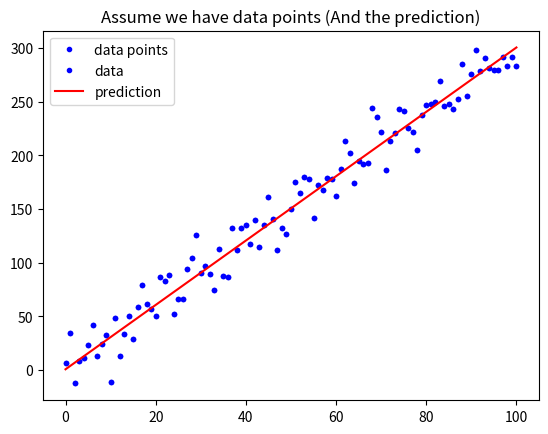

Generate this figure with matplotlib:
#!/usr/bin/env python
# coding: utf-8

# # 統計指標實作範例
# ## 常見於迴歸問題的評估指標
# * 平均絕對誤差 - Mean Absolute Error (MAE)
# * 平均平方誤差(均方差) - Mean Squared Error (MSE)
# 
# ## 常見於分類問題的指標
# * Binary Cross Entropy (CE)
# 
# ##### 後面的課程還會有更詳細的說明

# # [教學目標]
# - 開始的第一堂課 : 我們先一些機器學習的基礎開始, 需要用到一些 Python 語法  
# - 如果不熟 Python, 但是至少熟悉過一門語言, 可以從這些範例開始熟悉
# - 所謂評價函數 (Metric), 就是機器學習的計分方式, 範例會展示平均絕對誤差 (MAE) 的寫法
# - 我們來了解意義並寫作一個函數吧!!

# # [範例重點]
# - 複習 / 熟悉 Python 載入套件的語法, 了解什麼是代稱 (In[1], Out[1])
# - 了解 Python 如何使用 Numpy 套件, 計算我們所需要的數值與繪圖 (In[2], Out[2], In[3], Out[3])
# - 如何寫作平均絕對誤差 (MAE) 函數 (In[4], Out[4])

# In[1]:


# import 是 Python 載入套件的基本語法 (類似 C 語言的 include), 後面接要載入的套件
# import AAAAA as BB, 其中 BB 是代稱, 表示除了載入 AAAAA 之外, 之後都可以用 BB 代替 AAAAA 這個名稱
# 常用套件往往有其對應代稱, numpy的代稱是np, pandas的代稱是pd, matplotlib.pyplot的代稱是plt
# numpy 常用於數值/陣列運算, pandas 擅長資料格式的調整, matplotlib 擅長繪圖
import numpy as np
import matplotlib.pyplot as plt


# In[2]:


# Python 的變數不須宣告, 可能是文字, 數值, 陣列, 甚至是物件, 對初學者來說這往往是最難接受的地方
# 主要是 Python 在大多數情況下, 可以由運算"猜"出你想要的型態, 我們由下列語法看看發生了什麼事吧
# w, b 是數值
w = 3
b = 0.5

# np.linspace 是 numpy.linspace 的意思
# np.linspace(0, 100, 101)是指 0~100 劃分成 101 個刻度(含頭尾), 所也就是 0, 1, 2,...,100 這 101 個數
# 這時候, x_lin 因為要記錄不只一個數, 因為 np.linspace() 傳回的是一個 Array, 所以 x_lin 就變成 Array 了
x_lin = np.linspace(0, 100, 101)

# np.random.randn() 就是 numpy.random.randn(), 會隨機傳回標準常態分布的取樣值
# np.random.randn(101) 表示取樣了101次, 型態是 Array, 所以其他 + 與 * 的部分都是 Array 的加與乘, 一行就計算了101筆資料
# 所以最後的結果 y, 也是一個長度 101 的 Array
y = (x_lin + np.random.randn(101) * 5) * w + b

# 這邊就是將 x_lin 以及剛剛算完的 y, 當作座標值, 將101個點在平面上畫出來
# b. : b 就是 blue, 點(.) 就是最小單位的形狀, 詳細可以查 matplotlib 的官方說明
plt.plot(x_lin, y, 'b.', label = 'data points')
plt.title("Assume we have data points")
plt.legend(loc = 2)
plt.show()


# In[3]:


# 這邊的 y_hat, 就沒有隨機的部分了, 也就是下圖中的紅色實線部分
y_hat = x_lin * w + b
plt.plot(x_lin, y, 'b.', label = 'data')
# 上面的 'b.' 是藍色點狀, 下面的 'r-' 是紅色線狀, label 是圖示上的名稱
plt.plot(x_lin, y_hat, 'r-', label = 'prediction')
plt.title("Assume we have data points (And the prediction)")
plt.legend(loc = 2)
plt.show()


# In[4]:


# Python 的函數是另一個新手上手的困難點, 由def開頭, 依序是函數名稱 / 輸入值, 冒號(:)結尾
# 最難讓人習慣的是 Python 的函式與條件判斷, 前後都沒有大括弧(其他程式常見), 而是以四格空白縮排來取代
# 以本例來說, mean_absolute_error 這個函數的定義範圍到 return mae 為止, 因為中間都是縮排, 而 """ 是多行註解(井號是單行註解)
# 函數中, sum(), abs(), len() 都是 Python 原有的方法, 因此可以直接呼叫
def mean_absolute_error(y, yp):
    """
    計算 MAE
    Args:
        - y: 實際值
        - yp: 預測值
    Return:
        - mae: MAE
    """
    # MAE : 將兩個陣列相減後, 取絕對值(abs), 再將整個陣列加總成一個數字(sum), 最後除以y的長度(len), 因此稱為"平均絕對誤差"
    mae = MAE = sum(abs(y - yp)) / len(y)
    return mae

# 呼叫上述函式, 傳回 y(藍點高度)與 y_hat(紅線高度) 的 MAE
MAE = mean_absolute_error(y, y_hat)
print("The Mean absolute error is %.3f" % (MAE))


# ## 練習時間
# #### 請寫一個函式用來計算 Mean Square Error
# $ MSE = \frac{1}{n}\sum_{i=1}^{n}{(Y_i - \hat{Y}_i)^2} $
# 
# ### Hint: [如何取平方](https://googoodesign.gitbooks.io/-ezpython/unit-1.html)

# In[ ]:




